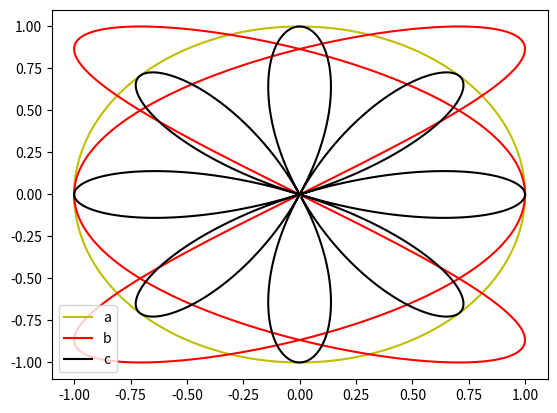

Reproduce this figure in Python.
import matplotlib.pyplot as plt
import numpy as np
t=np.arange(0,2*np.pi,0.01)

x1=np.sin(t)
y1=np.cos(t)
plt.plot(x1,y1, label="a", c ='y')


x2=np.cos(3*t)
y2=np.sin(2*t)
plt.plot(x2,y2, label="b", c='r' )

x3=np.abs(np.cos(4*t))*np.cos(t)
y3=np.abs(np.cos(4*t))*np.sin(t)
plt.plot(x3,y3, label="c",c= 'k' )
plt.legend()
plt.show()

